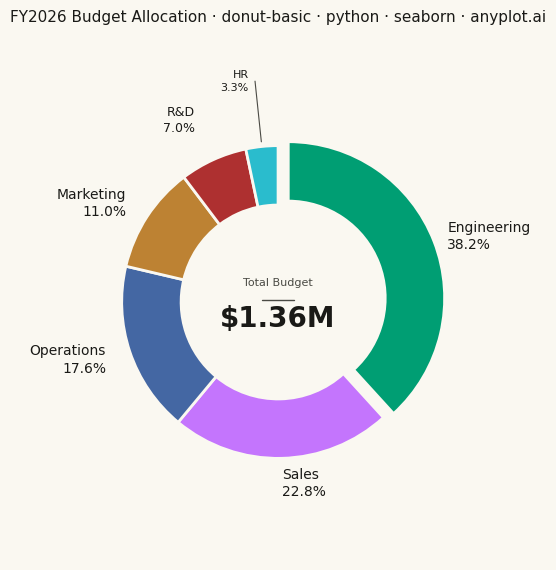

Recreate this plot in Python.
"""anyplot.ai
donut-basic: Basic Donut Chart
Library: seaborn | Python 3.13
Quality: pending | Created: 2026-06-25
"""

import os

import matplotlib.pyplot as plt
import numpy as np
import pandas as pd
import seaborn as sns


# Theme tokens
THEME = os.getenv("ANYPLOT_THEME", "light")
PAGE_BG = "#FAF8F1" if THEME == "light" else "#1A1A17"
ELEVATED_BG = "#FFFDF6" if THEME == "light" else "#242420"
INK = "#1A1A17" if THEME == "light" else "#F0EFE8"
INK_SOFT = "#4A4A44" if THEME == "light" else "#B8B7B0"

# Imprint palette — canonical order, first series always #009E73
IMPRINT_PALETTE = ["#009E73", "#C475FD", "#4467A3", "#BD8233", "#AE3030", "#2ABCCD"]

# Data — departmental budget allocation (ordered largest → smallest for readability)
budget = pd.DataFrame(
    {
        "department": ["Engineering", "Sales", "Operations", "Marketing", "R&D", "HR"],
        "amount": [520_000, 310_000, 240_000, 150_000, 95_000, 45_000],
    }
)
total = budget["amount"].sum()
budget["share"] = budget["amount"] / total * 100

# Theme — apply Imprint palette and background tokens via seaborn
sns.set_theme(style="white", rc={"figure.facecolor": PAGE_BG, "axes.facecolor": PAGE_BG, "text.color": INK})
wedge_colors = sns.color_palette(IMPRINT_PALETTE, n_colors=len(budget)).as_hex()

# Plot — square canvas 2400×2400 (figsize=(6, 6) @ dpi=400)
fig, ax = plt.subplots(figsize=(6, 6), dpi=400, facecolor=PAGE_BG)
ax.set_facecolor(PAGE_BG)

# Engineering segment emphasized with clearly visible explode offset
explode = [0.07 if i == 0 else 0.0 for i in range(len(budget))]

wedges, _ = ax.pie(
    budget["amount"],
    colors=wedge_colors,
    startangle=90,
    counterclock=False,
    explode=explode,
    wedgeprops={"width": 0.38, "edgecolor": PAGE_BG, "linewidth": 2},
)

# External labels — staggered radii prevent crowding for small segments
for wedge, dept, share in zip(wedges, budget["department"], budget["share"], strict=True):
    angle = (wedge.theta2 + wedge.theta1) / 2
    angle_rad = np.deg2rad(angle)
    cos_a, sin_a = np.cos(angle_rad), np.sin(angle_rad)
    ha = "left" if cos_a >= 0 else "right"

    if share < 5:
        # Tiny segment: leader line + label at larger radius to clear adjacent text
        x_outer, y_outer = 1.03 * cos_a, 1.03 * sin_a
        r_label = 1.42
        x_label, y_label = r_label * cos_a, r_label * sin_a
        ax.plot([x_outer, x_label], [y_outer, y_label], color=INK_SOFT, lw=0.8, solid_capstyle="round")
        offset = 0.04 if ha == "left" else -0.04
        ax.text(
            x_label + offset,
            y_label,
            f"{dept}\n{share:.1f}%",
            ha=ha,
            va="center",
            fontsize=8,
            color=INK,
            linespacing=1.3,
        )
    elif share < 10:
        radius = 1.28
        ax.text(
            radius * cos_a,
            radius * sin_a,
            f"{dept}\n{share:.1f}%",
            ha=ha,
            va="center",
            fontsize=9,
            color=INK,
            linespacing=1.3,
        )
    else:
        radius = 1.16
        ax.text(
            radius * cos_a,
            radius * sin_a,
            f"{dept}\n{share:.1f}%",
            ha=ha,
            va="center",
            fontsize=10,
            color=INK,
            linespacing=1.3,
        )

# Center metric: label, thin separator, and bold total
ax.text(0, 0.12, "Total Budget", ha="center", va="center", fontsize=8, color=INK_SOFT)
ax.plot([-0.10, 0.10], [0.01, 0.01], color=INK_SOFT, linewidth=1.0, solid_capstyle="round")
ax.text(0, -0.11, f"${total / 1_000_000:.2f}M", ha="center", va="center", fontsize=20, fontweight="bold", color=INK)

# Title — descriptive prefix adds context; n>67 chars so fontsize scaled down
title = "FY2026 Budget Allocation · donut-basic · python · seaborn · anyplot.ai"
n = len(title)
title_fontsize = max(8, round(12 * 67 / n)) if n > 67 else 12
ax.set_title(title, fontsize=title_fontsize, fontweight="medium", color=INK, pad=16)

ax.set_aspect("equal")
ax.set_xlim(-1.65, 1.65)
ax.set_ylim(-1.65, 1.65)
ax.set_axis_off()

fig.subplots_adjust(top=0.90, bottom=0.04, left=0.04, right=0.96)
plt.savefig(f"plot-{THEME}.png", dpi=400, facecolor=PAGE_BG)
